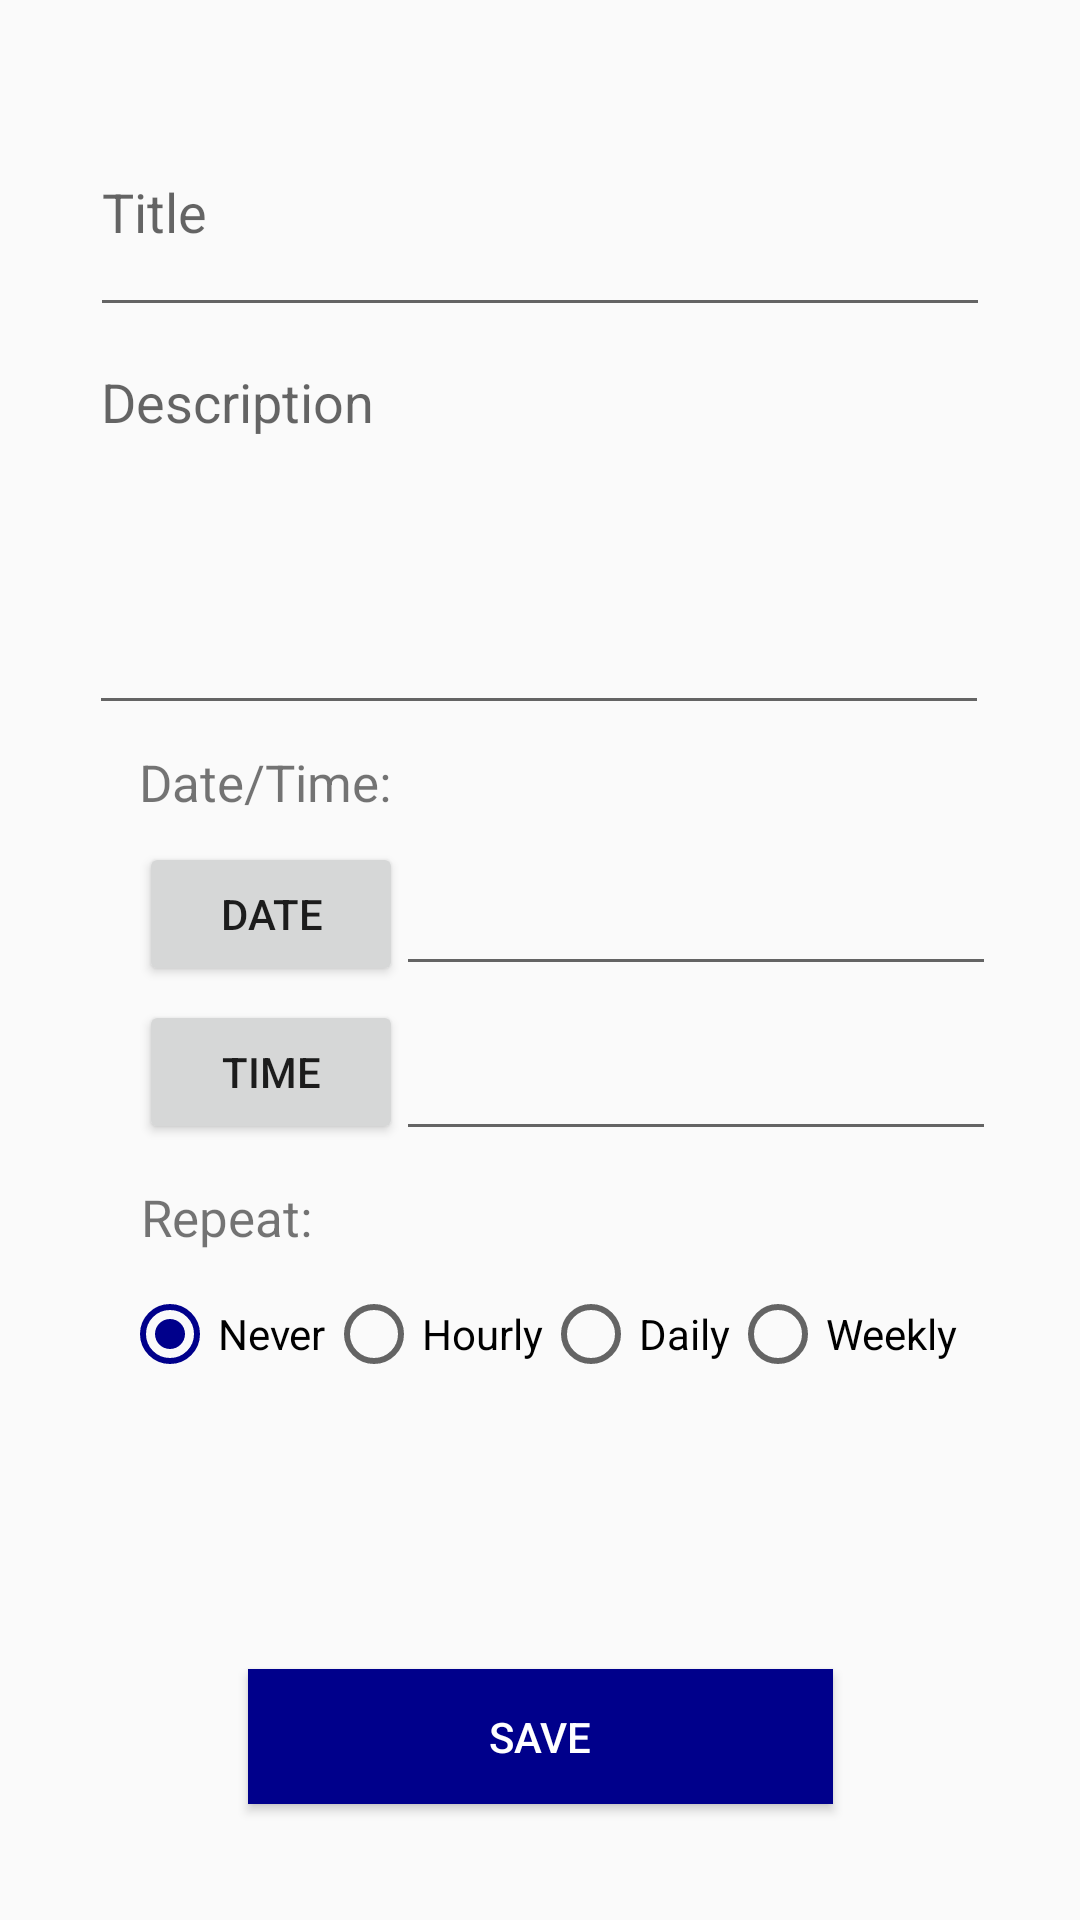

Here is an Android app screen rendered from its layout file. Give the layout XML and the strings, colors and styles it references.
<!-- AndroidManifest.xml: application theme AppTheme -->
<!-- res/layout/activity_gnew_goal.xml -->
<?xml version="1.0" encoding="utf-8"?>
<androidx.constraintlayout.widget.ConstraintLayout xmlns:android="http://schemas.android.com/apk/res/android"
    xmlns:app="http://schemas.android.com/apk/res-auto"
    xmlns:tools="http://schemas.android.com/tools"
    android:layout_width="match_parent"
    android:layout_height="match_parent"
    tools:context=".GoalsFeature.GNewEditGoal">

    <EditText
        android:id="@+id/et_title_of_goal"
        android:layout_width="300dp"
        android:layout_height="80dp"
        android:hint="Title"
        app:layout_constraintBottom_toBottomOf="parent"
        app:layout_constraintEnd_toEndOf="parent"
        app:layout_constraintHorizontal_bias="0.5"
        app:layout_constraintStart_toStartOf="parent"
        app:layout_constraintTop_toTopOf="parent"
        app:layout_constraintVertical_bias="0.052"/>

    <EditText
        android:id="@+id/et_description_of_goal"
        android:layout_width="300dp"
        android:layout_height="130dp"
        android:hint="Description"
        android:gravity="top"
        app:layout_constraintBottom_toBottomOf="parent"
        app:layout_constraintEnd_toEndOf="parent"
        app:layout_constraintHorizontal_bias="0.495"
        app:layout_constraintStart_toStartOf="parent"
        app:layout_constraintTop_toTopOf="parent"
        app:layout_constraintVertical_bias="0.219" />

    <TextView
        android:id="@+id/textView3"
        android:layout_width="wrap_content"
        android:layout_height="wrap_content"
        android:text="Date/Time: "
        android:textSize="17dp"
        app:layout_constraintBottom_toBottomOf="parent"
        app:layout_constraintEnd_toEndOf="parent"
        app:layout_constraintHorizontal_bias="0.171"
        app:layout_constraintStart_toStartOf="parent"
        app:layout_constraintTop_toTopOf="parent"
        app:layout_constraintVertical_bias="0.404" />

    <Button
        android:id="@+id/bt_goal_date_picker"
        android:layout_width="wrap_content"
        android:layout_height="wrap_content"
        android:onClick="chooseDateOnClick"
        android:text="Date"
        app:layout_constraintBottom_toBottomOf="parent"
        app:layout_constraintEnd_toEndOf="parent"
        app:layout_constraintHorizontal_bias="0.17"
        app:layout_constraintStart_toStartOf="parent"
        app:layout_constraintTop_toTopOf="parent"
        app:layout_constraintVertical_bias="0.474" />

    <Button
        android:id="@+id/bt_goal_time_picker"
        android:layout_width="wrap_content"
        android:layout_height="wrap_content"
        android:onClick="chooseTimeOnClick"
        android:text="Time"
        app:layout_constraintBottom_toBottomOf="parent"
        app:layout_constraintEnd_toEndOf="parent"
        app:layout_constraintHorizontal_bias="0.17"
        app:layout_constraintStart_toStartOf="parent"
        app:layout_constraintTop_toTopOf="parent"
        app:layout_constraintVertical_bias="0.563" />

    <EditText
        android:id="@+id/et_goal_date"
        android:layout_width="200dp"
        android:layout_height="wrap_content"
        app:layout_constraintBottom_toBottomOf="parent"
        app:layout_constraintEnd_toEndOf="parent"
        app:layout_constraintHorizontal_bias="0.824"
        app:layout_constraintStart_toStartOf="parent"
        app:layout_constraintTop_toTopOf="parent"
        app:layout_constraintVertical_bias="0.480" />

    <EditText
        android:id="@+id/et_goal_time"
        android:layout_width="200dp"
        android:layout_height="wrap_content"
        app:layout_constraintBottom_toBottomOf="parent"
        app:layout_constraintEnd_toEndOf="parent"
        app:layout_constraintHorizontal_bias="0.824"
        app:layout_constraintStart_toStartOf="parent"
        app:layout_constraintTop_toTopOf="parent"
        app:layout_constraintVertical_bias="0.572" />

    <TextView
        android:id="@+id/textView"
        android:layout_width="wrap_content"
        android:layout_height="wrap_content"
        android:text="Repeat: "
        android:textSize="17dp"
        app:layout_constraintBottom_toBottomOf="parent"
        app:layout_constraintEnd_toEndOf="parent"
        app:layout_constraintHorizontal_bias="0.157"
        app:layout_constraintStart_toStartOf="parent"
        app:layout_constraintTop_toTopOf="parent"
        app:layout_constraintVertical_bias="0.639" />

    <Button
        android:id="@+id/bt_save_entry2"
        android:layout_width="195dp"
        android:layout_height="45dp"
        android:background="@color/darkBlue"
        android:onClick="saveGoalOnClick"
        android:text="Save"
        android:textColor="@color/white"
        app:layout_constraintBottom_toBottomOf="parent"
        app:layout_constraintEnd_toEndOf="parent"
        app:layout_constraintStart_toStartOf="parent"
        app:layout_constraintTop_toTopOf="parent"
        app:layout_constraintVertical_bias="0.935" />



    <RadioGroup
        android:id="@+id/goal_radioGroup"
        android:layout_width="wrap_content"
        android:layout_height="wrap_content"
        android:orientation="horizontal"
        app:layout_constraintBottom_toBottomOf="parent"
        app:layout_constraintEnd_toEndOf="parent"
        app:layout_constraintStart_toStartOf="parent"
        app:layout_constraintTop_toTopOf="parent"
        app:layout_constraintVertical_bias="0.705">


        <RadioButton
            android:id="@+id/radio_never"
            android:layout_width="wrap_content"
            android:layout_height="wrap_content"
            android:onClick="checkButton"
            android:text="Never"
            android:checked="true"
            app:layout_constraintBottom_toBottomOf="parent"
            app:layout_constraintEnd_toEndOf="parent"
            app:layout_constraintHorizontal_bias="0.15"
            app:layout_constraintStart_toStartOf="parent"
            app:layout_constraintTop_toTopOf="parent"
            app:layout_constraintVertical_bias="0.705" />

        <RadioButton
            android:id="@+id/radio_hourly"
            android:layout_width="wrap_content"
            android:layout_height="wrap_content"
            android:onClick="checkButton"
            android:text="Hourly"
            app:layout_constraintBottom_toBottomOf="parent"
            app:layout_constraintEnd_toEndOf="parent"
            app:layout_constraintHorizontal_bias="0.36"
            app:layout_constraintStart_toStartOf="parent"
            app:layout_constraintTop_toTopOf="parent"
            app:layout_constraintVertical_bias="0.705" />

        <RadioButton
            android:id="@+id/radio_daily"
            android:layout_width="wrap_content"
            android:layout_height="wrap_content"
            android:onClick="checkButton"
            android:text="Daily"
            app:layout_constraintBottom_toBottomOf="parent"
            app:layout_constraintEnd_toEndOf="parent"
            app:layout_constraintHorizontal_bias="0.36"
            app:layout_constraintStart_toStartOf="parent"
            app:layout_constraintTop_toTopOf="parent"
            app:layout_constraintVertical_bias="0.705" />

        <RadioButton
            android:id="@+id/radio_weekly"
            android:layout_width="wrap_content"
            android:layout_height="wrap_content"
            android:onClick="checkButton"
            android:text="Weekly"
            app:layout_constraintBottom_toBottomOf="parent"
            app:layout_constraintEnd_toEndOf="parent"
            app:layout_constraintStart_toStartOf="parent"
            app:layout_constraintTop_toTopOf="parent"
            app:layout_constraintVertical_bias="0.705"
            app:layout_constraintHorizontal_bias="0.57" />

    </RadioGroup>



</androidx.constraintlayout.widget.ConstraintLayout>
<!-- resources referenced by this layout -->
<resources>
  <color name="darkBlue">#00008b</color>
  <color name="white">#ffffff</color>
  <style name="AppTheme" parent="Theme.AppCompat.Light.NoActionBar">
          
          <item name="colorPrimary">@color/darkBlue</item>
          <item name="colorPrimaryDark">@color/colorPrimaryDark</item>
          <item name="colorAccent">@color/darkBlue</item>
  
      </style>
  <color name="colorPrimaryDark">#00574B</color>
</resources>
